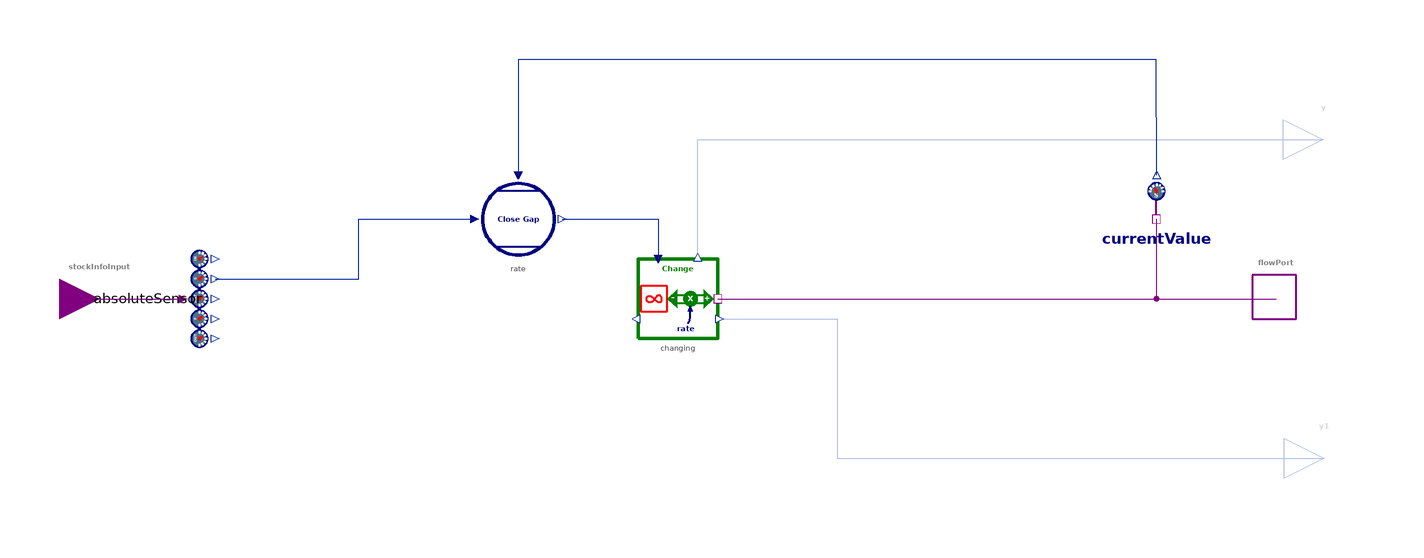

Above is the diagram view of the following Modelica model: its components placed by their Placement annotations and its connect equations drawn as lines.

model ForceToStockValue "Flow is obtained as closing the gap to input stock value"
  import BusinessSimulation.Units.*;
  extends BusinessSimulation.Interfaces.PartialCLD.StockInfoToFlow;
  parameter Units.Time adjTime(min = 0) = modelSettings.dt "Time to close the gap";
  outer ModelSettings modelSettings;
protected
  MoleculesOfStructure.Policy.CloseGap rate(adjTime = adjTime) "Rate of Change" annotation(Placement(visible = true, transformation(origin = {-40, 20}, extent = {{-10, -10}, {10, 10}}, rotation = 0)));
  Sensors.FlowPortSensor currentValue "Current value of connected stock" annotation(Placement(visible = true, transformation(origin = {120, 20}, extent = {{-10, -10}, {10, 10}}, rotation = 0)));
  SourcesOrSinks.ExogenousChange changing annotation(Placement(visible = true, transformation(origin = {0, 0}, extent = {{-10, -10}, {10, 10}}, rotation = 0)));
  Sensors.AbsoluteSensor absoluteSensor annotation(Placement(visible = true, transformation(origin = {-120, 0}, extent = {{-10, -10}, {10, 10}}, rotation = -90)));
equation
  connect(currentValue.flowPort, flowPort) annotation(Line(visible = true, origin = {130, 6.667}, points = {{-10, 13.333}, {-10, -6.667}, {20, -6.667}}, color = {128, 0, 128}));
  connect(changing.massPort, flowPort) annotation(Line(visible = true, origin = {80, 0}, points = {{-70, 0}, {70, 0}}, color = {128, 0, 128}));
  connect(rate.y, changing.u) annotation(Line(visible = true, origin = {-13, 16.667}, points = {{-16, 3.333}, {8, 3.333}, {8, -6.667}}, color = {1, 37, 163}));
  connect(currentValue.stock, rate.u_current) annotation(Line(visible = true, origin = {39.976, 55.5}, points = {{80.073, -24.5}, {80.024, 4.5}, {-80.024, 4.5}, {-79.976, -24.5}}, color = {1, 37, 163}));
  connect(stockInfoInput, absoluteSensor.u_stockInfo) annotation(Line(visible = true, origin = {-134.5, 0}, points = {{-10.5, -0}, {10.5, 0}}, color = {128, 0, 128}));
  connect(absoluteSensor.stock, rate.u_reference) annotation(Line(visible = true, origin = {-81.75, 12.476}, points = {{-34.25, -7.524}, {1.75, -7.524}, {1.75, 7.524}, {30.75, 7.524}}, color = {1, 37, 163}));
  connect(changing.y, y) annotation(Line(visible = true, origin = {57.282, 30.133}, points = {{-52.282, -19.733}, {-52.282, 9.867}, {104.563, 9.867}}, color = {1, 37, 163}));
  connect(changing.y1, y1) annotation(Line(visible = true, origin = {63.146, -22.5}, points = {{-52.646, 17.5}, {-23.146, 17.5}, {-23.146, -17.5}, {98.937, -17.5}}, color = {1, 37, 163}));
  /* control */
  annotation(defaultComponentName = "c", Documentation(info = "<html>
<p class=\"aside\">This information is part of the Business Simulation&nbsp;Library (BSL).</p>
<p>The <em>force to stock value notation</em> follows the one proposed by van Zijderveld [<a href=\"modelica://BusinessSimulation.UsersGuide.References\">24</a>]. It indicates some form of <em>control</em> as the influencing stock's value—connected to the <code>stockInfoInput</code>—provides the setpoint for a process of \"<em>closing the gap</em>\" adjustment (<a href = \"modelica://BusinessSimulation.MoleculesOfStructure.Policy.CloseGap\"><code>CloseGap</code></a>) with regard to the influenced stock connected to the component's <code>flowPort</code>.</p>
<h4>Implementation</h4>
<p>
<table width = \"600\" cellspacing=\"0\" cellpadding=\"2\"><caption align=\"bottom\">DiagramView</caption>
<tbody>
<tr>
<td><img src=\"modelica://BusinessSimulation/Resources/Images/CausalLoop/ForceToStockValue/ModelDiagram.png\" alt=\"ModelDiagram.png\"></td>
</tr>
</tbody>
</table>
</p>
<h4>Notes</h4>
<p>For more options, e.g., have control be active during limited period, use the →<a href=\"modelica://BusinessSimulation.CausalLoop.SimpleControl\"><code>SimpleControl</code></a> component with an optional input for the setpoint (<code>hasExogenousSetpoint = true</code>) and connnect it to the influencing stock using →<a href = \"modelica://BusinessSimulation.CausalLoop.StockInformation\"><code>StockInformation</code></a>.</p>
<h4>See also</h4>
<p>
<a href=\"modelica://BusinessSimulation.CausalLoop.ForceToInputValue\">ForceToInputValue</a>,
<a href=\"modelica://BusinessSimulation.CausalLoop.SimpleControl\">SimpleControl</a>,
<a href=\"modelica://BusinessSimulation.CausalLoop.PID_Control\">PID_Control</a>
</p>
</html>", revisions = "<html>
<ul>
<li>Introduced in v2.0.0.</li>
</ul>
</html>"), Icon(coordinateSystem(extent = {{-100, -100}, {100, 100}}, preserveAspectRatio = true, initialScale = 0.1, grid = {10, 10}), graphics = {Polygon(visible = true, origin = {8, -88}, lineColor = {128, 0, 128}, fillColor = {128, 0, 128}, fillPattern = FillPattern.Solid, points = {{-98, 98}, {-78, 88}, {-98, 78}}), Line(visible = true, origin = {-43.644, 0}, points = {{-50, 0}, {50, 0}}, color = {128, 0, 128}, thickness = 1)}));
end ForceToStockValue;